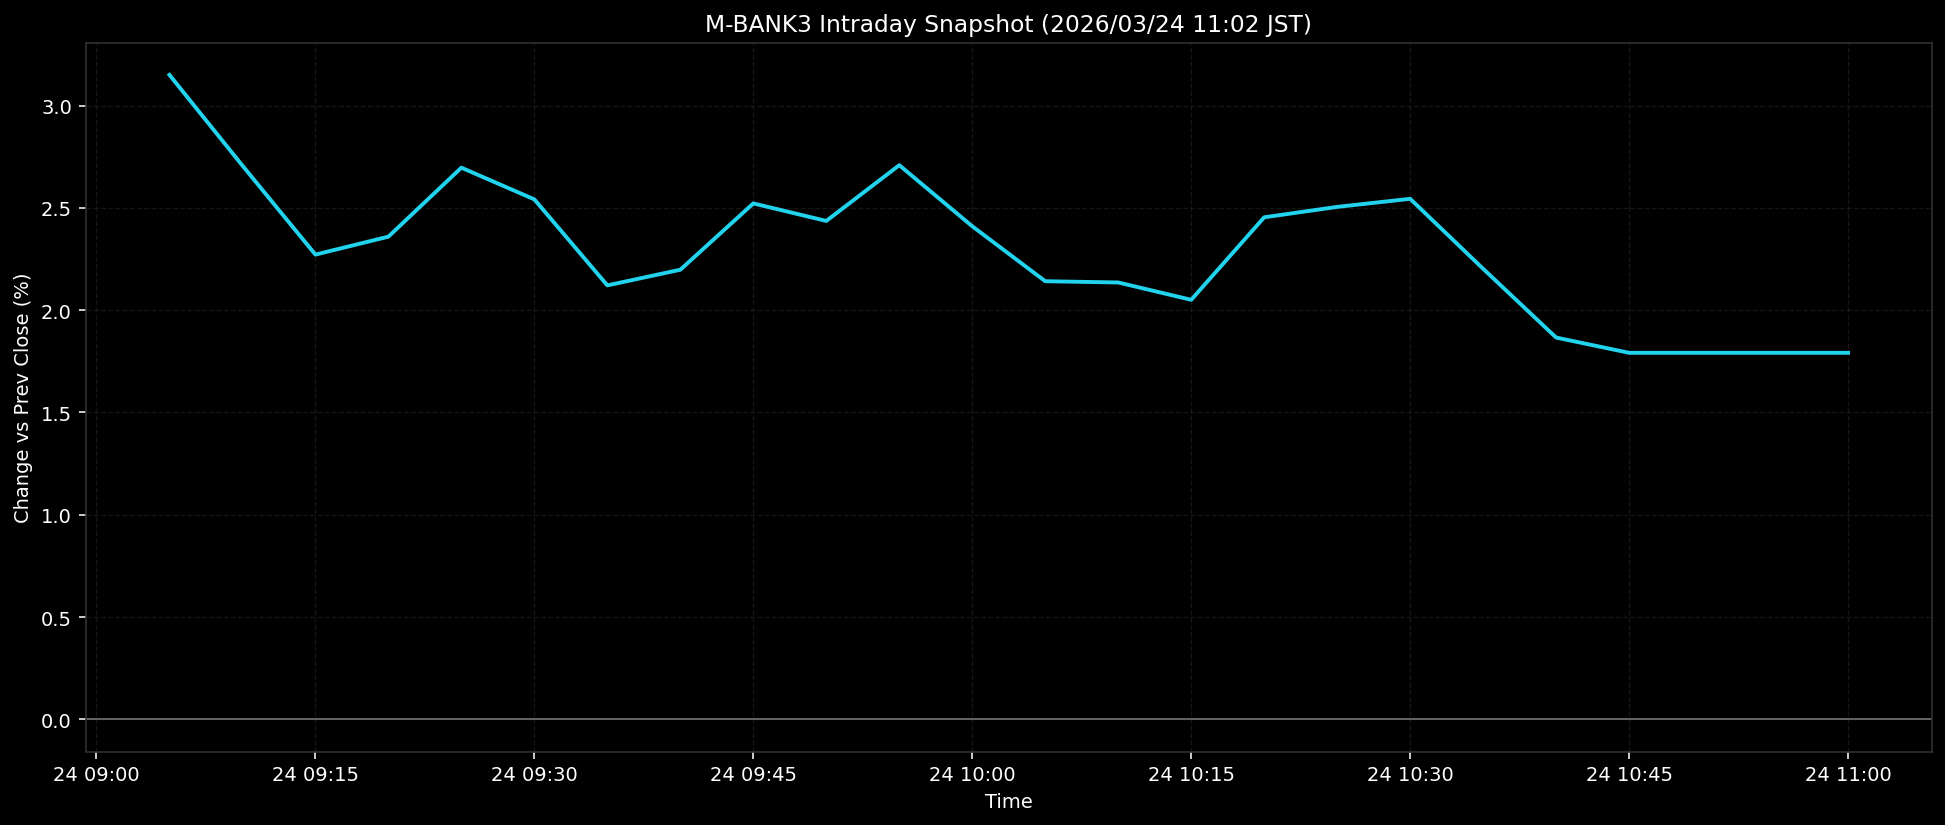

The data file committed next to this chart (first rows):
ts, pct
2026-03-24T09:05:00+0900, 3.15
2026-03-24T09:10:00+0900, 2.706
2026-03-24T09:15:00+0900, 2.272
2026-03-24T09:20:00+0900, 2.359
2026-03-24T09:25:00+0900, 2.696
2026-03-24T09:30:00+0900, 2.541
2026-03-24T09:35:00+0900, 2.121
2026-03-24T09:40:00+0900, 2.197
2026-03-24T09:45:00+0900, 2.522
2026-03-24T09:50:00+0900, 2.436
2026-03-24T09:55:00+0900, 2.708
2026-03-24T10:00:00+0900, 2.41
2026-03-24T10:05:00+0900, 2.141
2026-03-24T10:10:00+0900, 2.135
2026-03-24T10:15:00+0900, 2.05
2026-03-24T10:20:00+0900, 2.454
2026-03-24T10:25:00+0900, 2.505
2026-03-24T10:30:00+0900, 2.544
2026-03-24T10:35:00+0900, 2.202
2026-03-24T10:40:00+0900, 1.866
2026-03-24T10:45:00+0900, 1.792
2026-03-24T10:50:00+0900, 1.792
2026-03-24T10:55:00+0900, 1.792
2026-03-24T11:00:00+0900, 1.792
